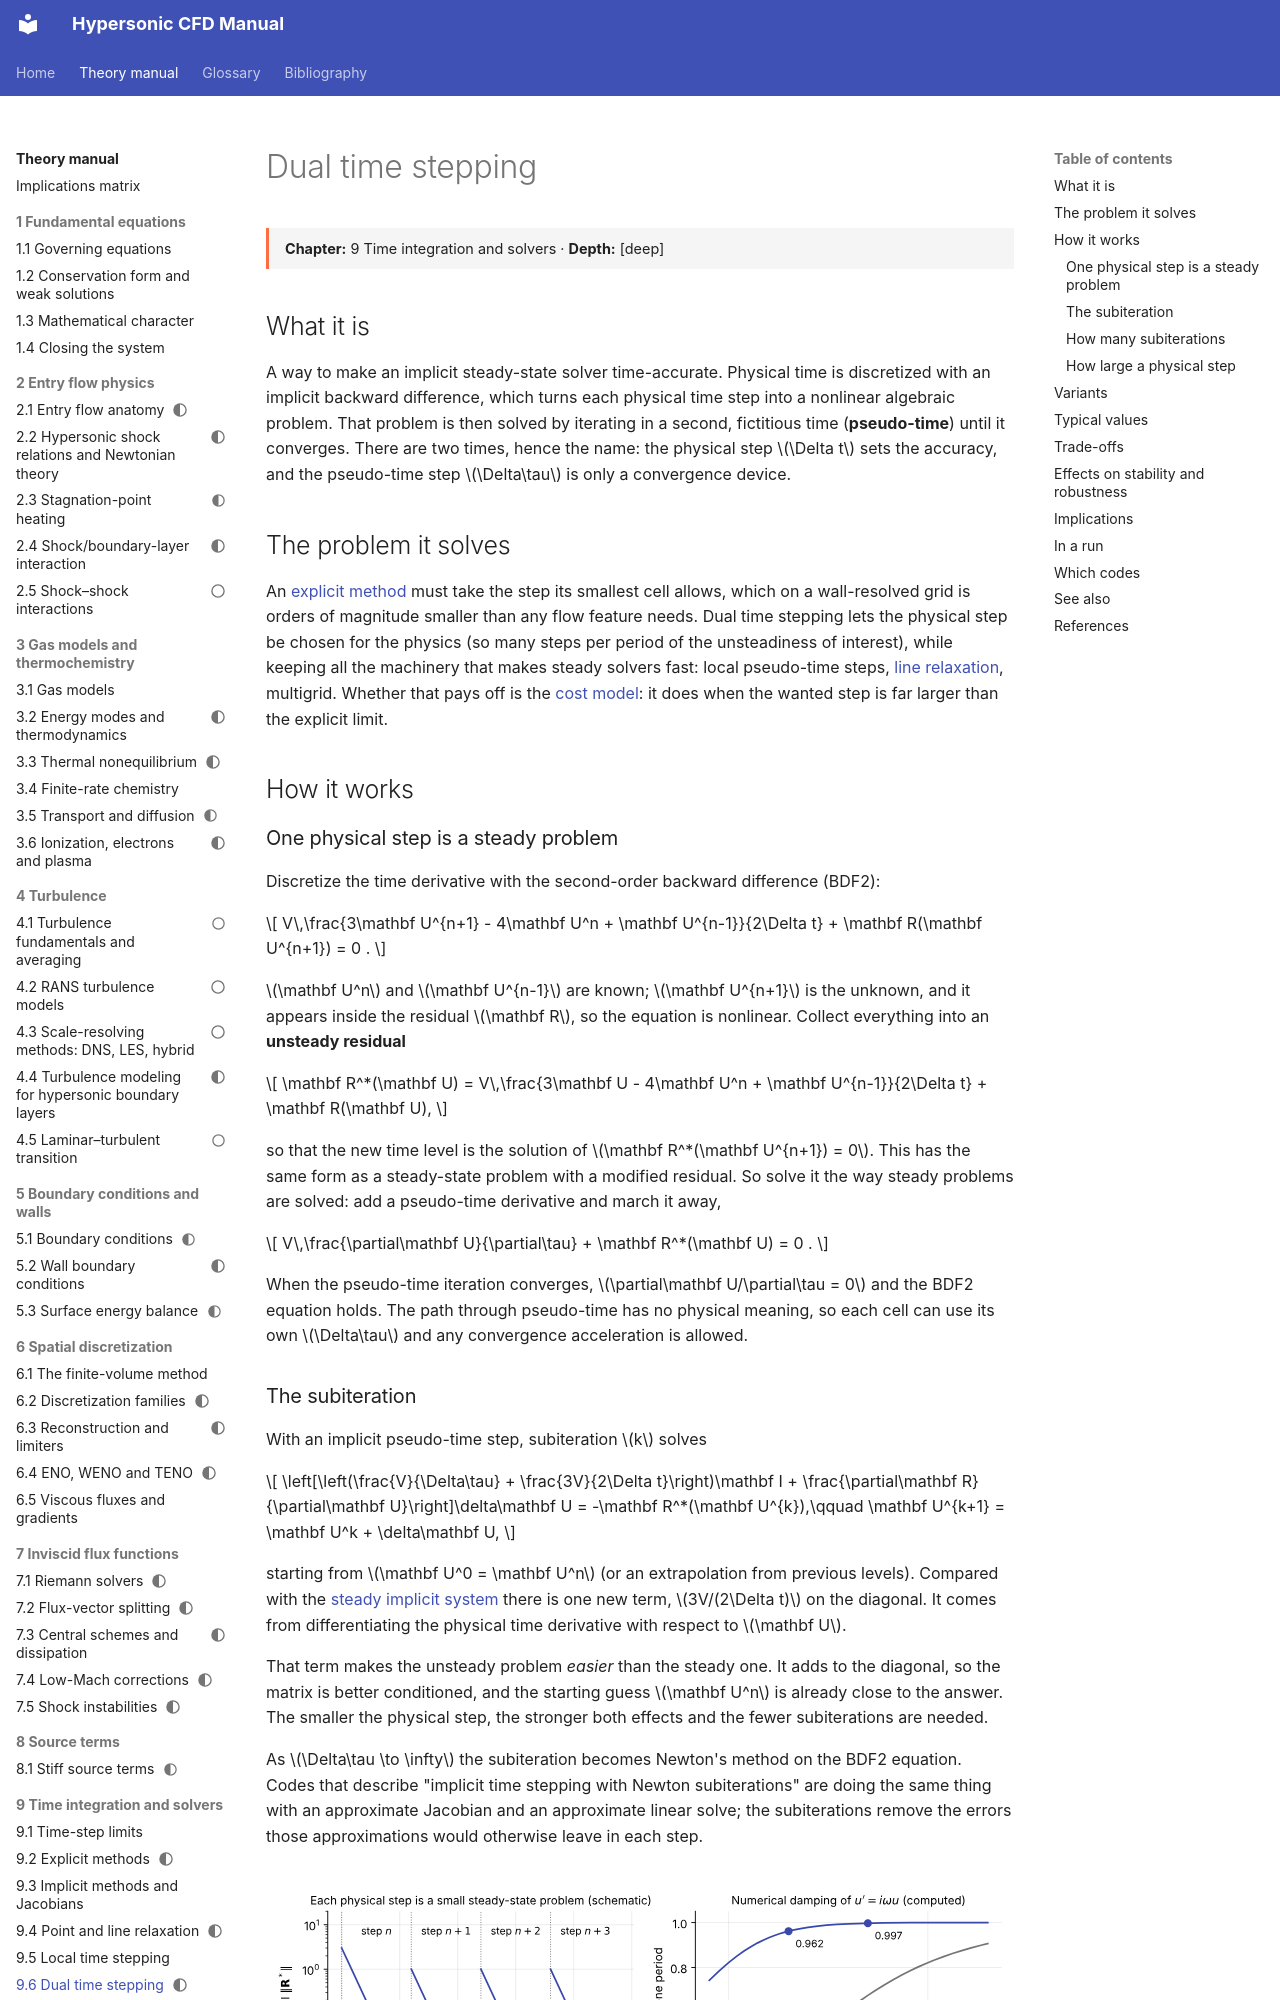

repository: JuanPabloRoldan/hypersonic-cfd-manual · page: reference/time/dual-time-stepping/index.html · generator: mkdocs

---
status: draft
---

# Dual time stepping

<div class="page-meta" markdown>
**Chapter:** 9 Time integration and solvers · **Depth:** [deep]
</div>

## What it is

A way to make an implicit steady-state solver time-accurate. Physical time is discretized with an implicit backward difference, which turns each physical time step into a nonlinear algebraic problem. That problem is then solved by iterating in a second, fictitious time (**pseudo-time**) until it converges. There are two times, hence the name: the physical step $\Delta t$ sets the accuracy, and the pseudo-time step $\Delta\tau$ is only a convergence device.

## The problem it solves

An [explicit method](explicit-methods.md) must take the step its smallest cell allows, which on a wall-resolved grid is orders of magnitude smaller than any flow feature needs. Dual time stepping lets the physical step be chosen for the physics (so many steps per period of the unsteadiness of interest), while keeping all the machinery that makes steady solvers fast: local pseudo-time steps, [line relaxation](relaxation-methods.md), multigrid. Whether that pays off is the [cost model](explicit-vs-implicit.md): it does when the wanted step is far larger than the explicit limit.

## How it works

### One physical step is a steady problem

Discretize the time derivative with the second-order backward difference (BDF2):

$$
V\,\frac{3\mathbf U^{n+1} - 4\mathbf U^n + \mathbf U^{n-1}}{2\Delta t} + \mathbf R(\mathbf U^{n+1}) = 0 .
$$

$\mathbf U^n$ and $\mathbf U^{n-1}$ are known; $\mathbf U^{n+1}$ is the unknown, and it appears inside the residual $\mathbf R$, so the equation is nonlinear. Collect everything into an **unsteady residual**

$$
\mathbf R^*(\mathbf U) = V\,\frac{3\mathbf U - 4\mathbf U^n + \mathbf U^{n-1}}{2\Delta t} + \mathbf R(\mathbf U),
$$

so that the new time level is the solution of $\mathbf R^*(\mathbf U^{n+1}) = 0$. This has the same form as a steady-state problem with a modified residual. So solve it the way steady problems are solved: add a pseudo-time derivative and march it away,

$$
V\,\frac{\partial\mathbf U}{\partial\tau} + \mathbf R^*(\mathbf U) = 0 .
$$

When the pseudo-time iteration converges, $\partial\mathbf U/\partial\tau = 0$ and the BDF2 equation holds. The path through pseudo-time has no physical meaning, so each cell can use its own $\Delta\tau$ and any convergence acceleration is allowed.
